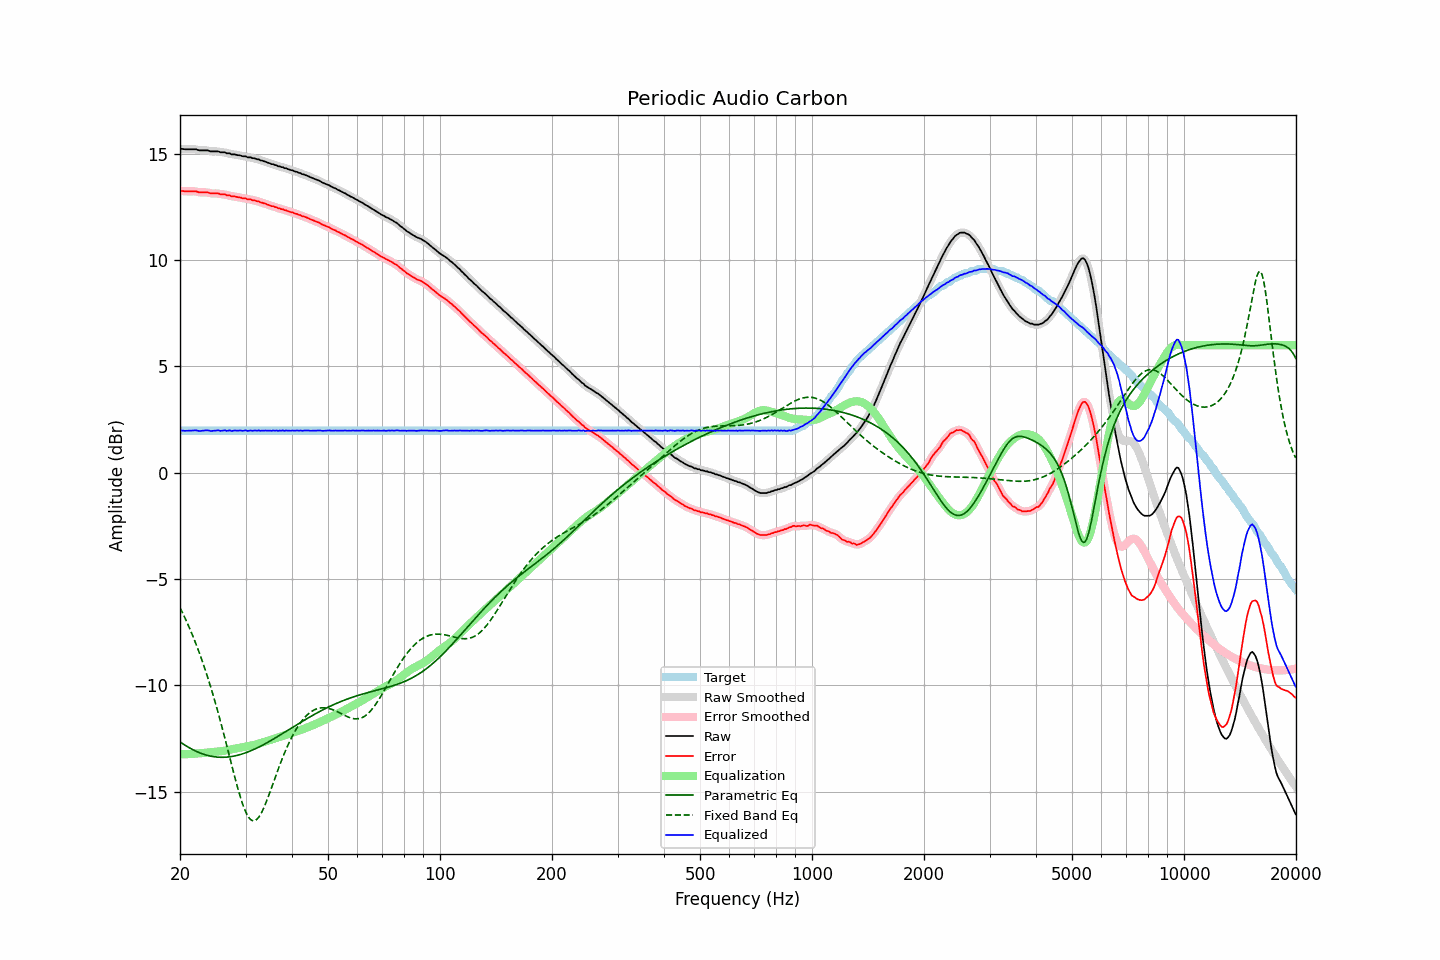

The table this chart was drawn from, first rows:
frequency, raw, error, smoothed, error_smoothed, equalization, parametric_eq, fixed_band_eq, equalized_raw, equalized_smoothed, target
20.00, 15.23, 13.25, 15.24, 13.26, -13.25, -12.66, -6.35, 1.98, 1.99, 1.98
20.20, 15.23, 13.25, 15.23, 13.25, -13.25, -12.72, -6.50, 1.98, 1.98, 1.98
20.40, 15.22, 13.24, 15.22, 13.24, -13.25, -12.77, -6.66, 1.97, 1.97, 1.98
20.61, 15.21, 13.24, 15.22, 13.24, -13.25, -12.82, -6.82, 1.97, 1.97, 1.98
20.81, 15.21, 13.23, 15.21, 13.23, -13.24, -12.86, -6.98, 1.97, 1.97, 1.98
21.02, 15.21, 13.23, 15.21, 13.23, -13.24, -12.91, -7.15, 1.97, 1.97, 1.98
21.23, 15.21, 13.23, 15.21, 13.23, -13.24, -12.95, -7.33, 1.97, 1.97, 1.98
21.44, 15.21, 13.23, 15.21, 13.23, -13.23, -12.99, -7.51, 1.98, 1.98, 1.98
21.66, 15.21, 13.23, 15.22, 13.24, -13.23, -13.03, -7.69, 1.98, 1.99, 1.98
21.87, 15.21, 13.23, 15.21, 13.24, -13.22, -13.07, -7.88, 1.99, 1.99, 1.98
22.09, 15.21, 13.23, 15.20, 13.22, -13.22, -13.11, -8.07, 2.00, 1.98, 1.98
22.31, 15.18, 13.20, 15.19, 13.21, -13.21, -13.14, -8.27, 1.97, 1.97, 1.98
22.54, 15.16, 13.19, 15.17, 13.19, -13.20, -13.17, -8.47, 1.96, 1.97, 1.98
22.76, 15.16, 13.18, 15.16, 13.18, -13.20, -13.20, -8.68, 1.96, 1.96, 1.98
22.99, 15.16, 13.18, 15.16, 13.18, -13.19, -13.23, -8.90, 1.97, 1.97, 1.98
23.22, 15.16, 13.18, 15.16, 13.19, -13.18, -13.25, -9.12, 1.98, 1.98, 1.98
23.45, 15.16, 13.18, 15.16, 13.19, -13.17, -13.28, -9.34, 1.99, 1.99, 1.98
23.69, 15.16, 13.18, 15.15, 13.18, -13.17, -13.30, -9.58, 2.00, 1.99, 1.98
23.92, 15.14, 13.16, 15.14, 13.16, -13.16, -13.32, -9.81, 1.98, 1.98, 1.98
24.16, 15.11, 13.13, 15.12, 13.15, -13.15, -13.33, -10.06, 1.96, 1.97, 1.98
24.40, 15.11, 13.13, 15.11, 13.13, -13.15, -13.35, -10.31, 1.96, 1.96, 1.98
24.65, 15.11, 13.13, 15.11, 13.13, -13.14, -13.36, -10.56, 1.97, 1.97, 1.98
24.89, 15.11, 13.13, 15.12, 13.14, -13.13, -13.37, -10.83, 1.98, 1.98, 1.98
25.14, 15.11, 13.13, 15.11, 13.13, -13.12, -13.38, -11.10, 1.99, 1.99, 1.98
25.39, 15.11, 13.13, 15.10, 13.12, -13.12, -13.38, -11.37, 1.99, 1.98, 1.98
25.65, 15.07, 13.10, 15.09, 13.11, -13.11, -13.39, -11.65, 1.96, 1.97, 1.98
25.91, 15.07, 13.09, 15.08, 13.10, -13.10, -13.39, -11.93, 1.97, 1.98, 1.98
26.16, 15.07, 13.09, 15.07, 13.09, -13.09, -13.39, -12.22, 1.98, 1.98, 1.98
26.43, 15.07, 13.09, 15.06, 13.08, -13.08, -13.39, -12.52, 2.00, 1.98, 1.98
26.69, 15.02, 13.04, 15.04, 13.07, -13.06, -13.38, -12.81, 1.96, 1.98, 1.98
26.96, 15.02, 13.04, 15.02, 13.04, -13.05, -13.37, -13.11, 1.98, 1.98, 1.98
27.23, 15.02, 13.04, 15.00, 13.02, -13.03, -13.37, -13.41, 1.99, 1.97, 1.98
27.50, 14.97, 13.00, 14.99, 13.01, -13.02, -13.35, -13.71, 1.96, 1.97, 1.98
27.77, 14.97, 12.99, 14.98, 13.00, -13.00, -13.34, -14.01, 1.97, 1.97, 1.98
28.05, 14.97, 12.99, 14.96, 12.98, -12.99, -13.33, -14.30, 1.99, 1.97, 1.98
28.33, 14.95, 12.97, 14.95, 12.98, -12.97, -13.31, -14.58, 1.98, 1.98, 1.98
28.62, 14.93, 12.96, 14.94, 12.96, -12.96, -13.29, -14.86, 1.97, 1.98, 1.98
28.90, 14.93, 12.95, 14.92, 12.95, -12.95, -13.27, -15.12, 1.99, 1.98, 1.98
29.19, 14.91, 12.93, 14.91, 12.93, -12.93, -13.25, -15.37, 1.98, 1.97, 1.98
29.48, 14.88, 12.90, 14.90, 12.92, -12.92, -13.23, -15.60, 1.96, 1.98, 1.98
29.78, 14.88, 12.90, 14.88, 12.90, -12.90, -13.20, -15.80, 1.98, 1.98, 1.98
30.08, 14.88, 12.90, 14.86, 12.89, -12.89, -13.17, -15.98, 1.99, 1.97, 1.98
30.38, 14.83, 12.86, 14.85, 12.88, -12.87, -13.15, -16.13, 1.96, 1.98, 1.98
30.68, 14.83, 12.85, 14.83, 12.86, -12.86, -13.12, -16.24, 1.97, 1.97, 1.98
30.99, 14.83, 12.85, 14.82, 12.84, -12.84, -13.08, -16.32, 1.99, 1.97, 1.98
31.30, 14.79, 12.82, 14.81, 12.83, -12.83, -13.05, -16.37, 1.97, 1.98, 1.98
31.61, 14.79, 12.81, 14.79, 12.81, -12.81, -13.02, -16.38, 1.98, 1.98, 1.98
31.93, 14.77, 12.80, 14.77, 12.79, -12.79, -12.98, -16.35, 1.98, 1.98, 1.98
32.24, 14.74, 12.76, 14.75, 12.77, -12.77, -12.95, -16.29, 1.97, 1.98, 1.98
32.57, 14.74, 12.76, 14.73, 12.75, -12.75, -12.91, -16.21, 1.99, 1.98, 1.98
32.89, 14.69, 12.71, 14.70, 12.73, -12.73, -12.87, -16.09, 1.97, 1.98, 1.98
33.22, 14.68, 12.70, 14.68, 12.70, -12.70, -12.83, -15.95, 1.98, 1.98, 1.98
33.55, 14.65, 12.67, 14.65, 12.68, -12.68, -12.79, -15.79, 1.98, 1.98, 1.98
33.89, 14.63, 12.65, 14.63, 12.65, -12.65, -12.75, -15.61, 1.98, 1.98, 1.98
34.23, 14.60, 12.63, 14.60, 12.63, -12.63, -12.71, -15.42, 1.98, 1.98, 1.98
34.57, 14.57, 12.59, 14.57, 12.60, -12.60, -12.67, -15.23, 1.97, 1.97, 1.98
34.92, 14.55, 12.58, 14.55, 12.57, -12.57, -12.62, -15.02, 1.98, 1.97, 1.98
35.27, 14.51, 12.54, 14.52, 12.55, -12.55, -12.58, -14.81, 1.96, 1.98, 1.98
35.62, 14.51, 12.53, 14.50, 12.53, -12.52, -12.54, -14.60, 1.99, 1.98, 1.98
35.97, 14.47, 12.49, 14.48, 12.50, -12.50, -12.49, -14.39, 1.97, 1.98, 1.98
... 635 more rows
